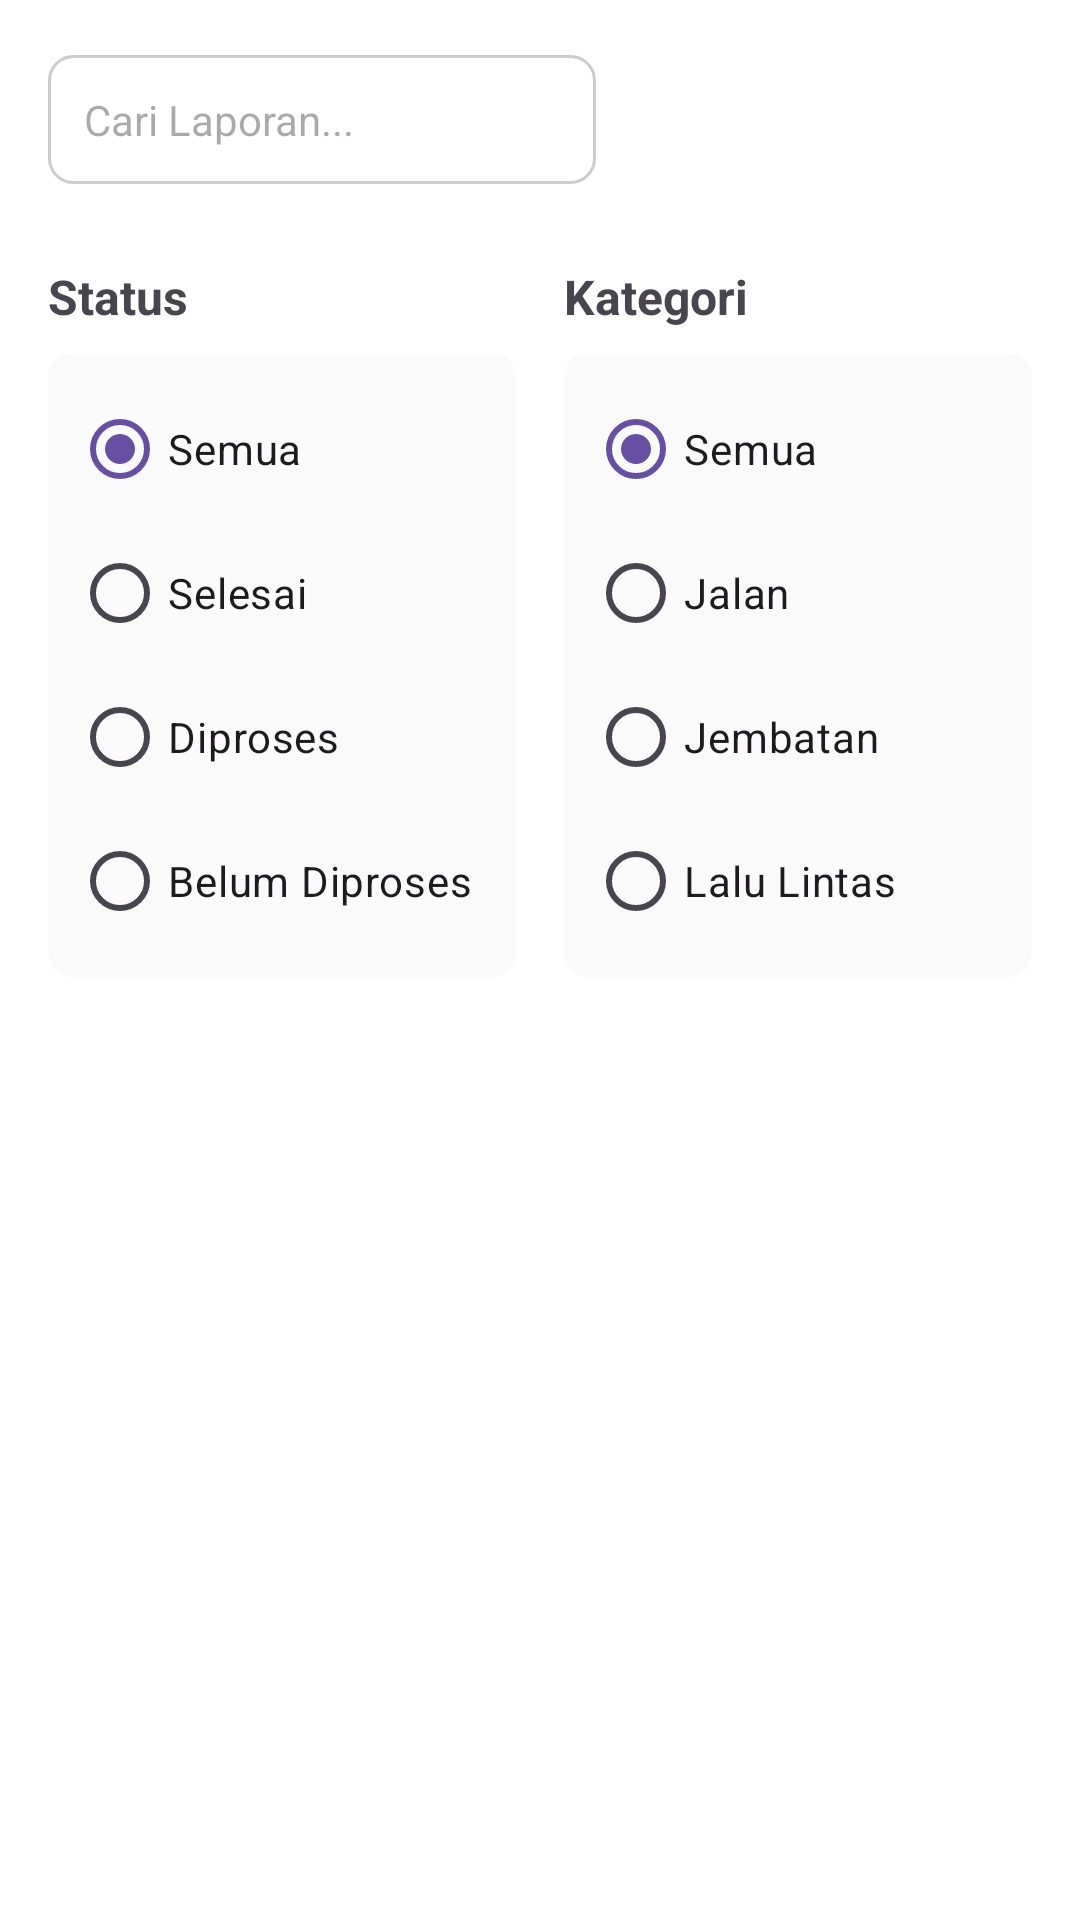

Layout XML and referenced resources for this Android screen:
<!-- AndroidManifest.xml: application theme Theme.MobileLaporanApp -->
<!-- res/layout/activity_listlaporan.xml -->
<androidx.core.widget.NestedScrollView xmlns:android="http://schemas.android.com/apk/res/android"
    android:layout_width="match_parent"
    android:layout_height="match_parent"
    android:fillViewport="true"
    android:background="#FFFFFF">

    <LinearLayout
        android:layout_width="match_parent"
        android:layout_height="wrap_content"
        android:orientation="vertical"
        android:padding="16dp">

    
    <LinearLayout
        android:layout_width="match_parent"
        android:layout_height="wrap_content"
        android:orientation="horizontal"
        android:layout_marginBottom="24dp">

        <EditText
            android:id="@+id/etSearchReport"
            android:layout_width="0dp"
            android:layout_weight="1"
            android:layout_height="wrap_content"
            android:hint="Cari Laporan..."
            android:padding="12dp"
            android:textSize="14sp"
            android:background="@drawable/edittext_background" />

        <Button
            android:id="@+id/btnCreateReport"
            android:layout_width="wrap_content"
            android:layout_height="wrap_content"
            android:text="+ Buat Laporan"
            android:textSize="14sp"
            android:textColor="#FFFFFF"
            android:padding="12dp"
            android:layout_marginStart="8dp"
            android:background="@drawable/button_rounded_primary" />
    </LinearLayout>

    
    <LinearLayout
        android:layout_width="match_parent"
        android:layout_height="wrap_content"
        android:orientation="horizontal"
        android:weightSum="2"
        android:layout_marginBottom="24dp">

        
        <LinearLayout
            android:layout_width="0dp"
            android:layout_weight="1"
            android:layout_height="wrap_content"
            android:orientation="vertical">

            <TextView
                android:layout_width="match_parent"
                android:layout_height="wrap_content"
                android:text="Status"
                android:textStyle="bold"
                android:textSize="16sp"
                android:layout_marginBottom="8dp" />

            <RadioGroup
                android:id="@+id/rgStatus"
                android:layout_width="match_parent"
                android:layout_height="wrap_content"
                android:orientation="vertical"
                android:padding="8dp"
                android:background="@drawable/section_background">

                <RadioButton android:id="@+id/rbStatusAll" android:layout_width="match_parent" android:layout_height="wrap_content" android:text="Semua" android:textSize="14sp" android:checked="true" />
                <RadioButton android:id="@+id/rbStatusSelesai" android:layout_width="match_parent" android:layout_height="wrap_content" android:text="Selesai" android:textSize="14sp" />
                <RadioButton android:id="@+id/rbStatusDiproses" android:layout_width="match_parent" android:layout_height="wrap_content" android:text="Diproses" android:textSize="14sp" />
                <RadioButton android:id="@+id/rbStatusBelumDiproses" android:layout_width="match_parent" android:layout_height="wrap_content" android:text="Belum Diproses" android:textSize="14sp" />
            </RadioGroup>
        </LinearLayout>

        
        <LinearLayout
            android:layout_width="0dp"
            android:layout_weight="1"
            android:layout_height="wrap_content"
            android:orientation="vertical"
            android:layout_marginStart="16dp">

            <TextView
                android:layout_width="match_parent"
                android:layout_height="wrap_content"
                android:text="Kategori"
                android:textStyle="bold"
                android:textSize="16sp"
                android:layout_marginBottom="8dp" />

            <RadioGroup
                android:id="@+id/rgKategori"
                android:layout_width="match_parent"
                android:layout_height="wrap_content"
                android:orientation="vertical"
                android:padding="8dp"
                android:background="@drawable/section_background">

                <RadioButton android:id="@+id/rbKategoriAll" android:layout_width="match_parent" android:layout_height="wrap_content" android:text="Semua" android:textSize="14sp" android:checked="true" />
                <RadioButton android:id="@+id/rbKategoriJalan" android:layout_width="match_parent" android:layout_height="wrap_content" android:text="Jalan" android:textSize="14sp" />
                <RadioButton android:id="@+id/rbKategoriJembatan" android:layout_width="match_parent" android:layout_height="wrap_content" android:text="Jembatan" android:textSize="14sp" />
                <RadioButton android:id="@+id/rbKategoriLaluLintas" android:layout_width="match_parent" android:layout_height="wrap_content" android:text="Lalu Lintas" android:textSize="14sp" />
            </RadioGroup>
        </LinearLayout>
    </LinearLayout>

    
    <androidx.recyclerview.widget.RecyclerView
        android:id="@+id/rvReports"
        android:layout_width="match_parent"
        android:layout_height="0dp"
        android:layout_weight="1"
        android:scrollbars="vertical" />
</LinearLayout>
</androidx.core.widget.NestedScrollView>
<!-- resources referenced by this layout -->
<resources>
  <!-- drawable edittext_background (drawable) -->
  <?xml version="1.0" encoding="utf-8"?>
  <shape xmlns:android="http://schemas.android.com/apk/res/android" >
      <solid android:color="#FFFFFF"/>
      <stroke android:width="1dp" android:color="#CCCCCC"/>
      <corners android:radius="8dp"/>
      <padding android:left="8dp" android:top="8dp" android:right="8dp" android:bottom="8dp" />
  </shape>
  <!-- drawable section_background (drawable) -->
  <shape xmlns:android="http://schemas.android.com/apk/res/android">
      <solid android:color="#FAFAFA"/>
      <corners android:radius="8dp"/>
  </shape>
  <style name="Theme.MobileLaporanApp" parent="Base.Theme.MobileLaporanApp" />
  <style name="Base.Theme.MobileLaporanApp" parent="Theme.Material3.DayNight.NoActionBar">
          
          
      </style>
</resources>
